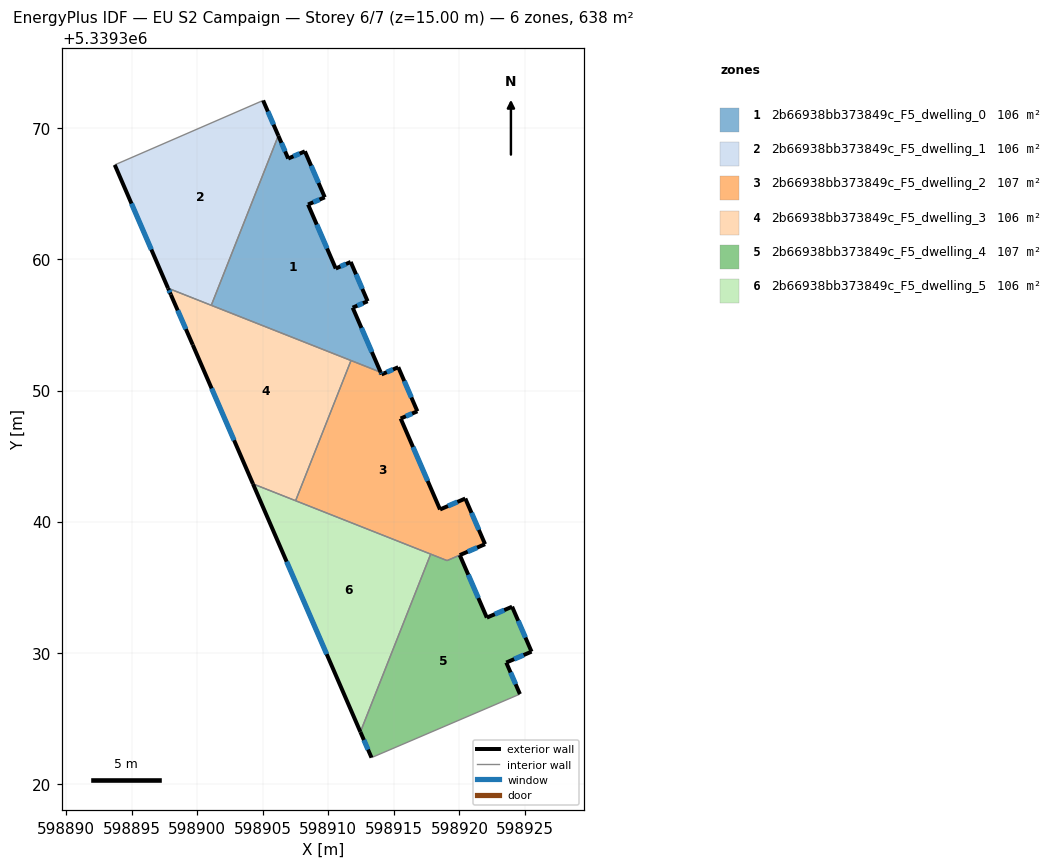
=== STOREY PLAN SPEC (per zone: floor XY polygon, exterior-wall plan segments, windows/doors) ===
zone 1: 2b66938bb373849c_F5_dwelling_0  (106.0 m²)
  floor: (598908.21, 5339368.25) (598909.73, 5339364.75) (598908.45, 5339364.20) (598910.56, 5339359.31) (598911.70, 5339359.81) (598913.00, 5339356.81) (598911.85, 5339356.33) (598913.99, 5339351.40) (598901.07, 5339356.50) (598906.18, 5339369.45) (598906.94, 5339367.70)
  exterior wall: (598908.45, 5339364.20) – (598909.73, 5339364.75)  [1.4 m]
    window: (598908.85, 5339364.37) – (598909.33, 5339364.57)  [0.6 m²]
  exterior wall: (598910.56, 5339359.31) – (598908.45, 5339364.20)  [5.3 m]
    window: (598909.90, 5339360.84) – (598909.11, 5339362.66)  [2.2 m²]
  exterior wall: (598911.70, 5339359.81) – (598910.56, 5339359.31)  [1.2 m]
    window: (598911.35, 5339359.66) – (598910.92, 5339359.47)  [0.5 m²]
  exterior wall: (598913.00, 5339356.81) – (598911.70, 5339359.81)  [3.3 m]
    window: (598912.59, 5339357.75) – (598912.11, 5339358.87)  [1.4 m²]
  exterior wall: (598911.85, 5339356.33) – (598913.00, 5339356.81)  [1.2 m]
    window: (598912.21, 5339356.48) – (598912.64, 5339356.66)  [0.5 m²]
  exterior wall: (598913.99, 5339351.40) – (598911.85, 5339356.33)  [5.4 m]
    window: (598913.32, 5339352.94) – (598912.52, 5339354.78)  [2.2 m²]
  exterior wall: (598906.94, 5339367.70) – (598906.18, 5339369.45)  [1.9 m]
    window: (598906.70, 5339368.25) – (598906.42, 5339368.90)  [0.8 m²]
  exterior wall: (598908.21, 5339368.25) – (598906.94, 5339367.70)  [1.4 m]
    window: (598907.81, 5339368.08) – (598907.34, 5339367.87)  [0.6 m²]
  exterior wall: (598909.73, 5339364.75) – (598908.21, 5339368.25)  [3.8 m]
    window: (598909.25, 5339365.84) – (598908.68, 5339367.15)  [1.6 m²]
  interior walls: 3
zone 2: 2b66938bb373849c_F5_dwelling_1  (106.0 m²)
  floor: (598905.02, 5339372.13) (598906.18, 5339369.45) (598901.07, 5339356.50) (598897.77, 5339357.81) (598893.70, 5339367.22)
  exterior wall: (598893.70, 5339367.22) – (598897.77, 5339357.81)  [10.3 m]
    window: (598894.98, 5339364.27) – (598896.49, 5339360.76)  [4.3 m²]
  exterior wall: (598906.18, 5339369.45) – (598905.02, 5339372.13)  [2.9 m]
    window: (598905.82, 5339370.29) – (598905.38, 5339371.29)  [1.2 m²]
  interior walls: 3
zone 3: 2b66938bb373849c_F5_dwelling_2  (106.5 m²)
  floor: (598916.79, 5339348.42) (598915.52, 5339347.87) (598918.52, 5339340.93) (598920.45, 5339341.76) (598921.96, 5339338.28) (598919.06, 5339337.03) (598907.50, 5339341.59) (598911.73, 5339352.29) (598913.99, 5339351.40) (598914.06, 5339351.23) (598915.33, 5339351.78)
  exterior wall: (598914.06, 5339351.23) – (598913.99, 5339351.40)  [0.2 m]
    window: (598914.04, 5339351.28) – (598914.01, 5339351.34)  [0.1 m²]
  exterior wall: (598915.33, 5339351.78) – (598914.06, 5339351.23)  [1.4 m]
    window: (598914.93, 5339351.61) – (598914.46, 5339351.40)  [0.6 m²]
  exterior wall: (598916.79, 5339348.42) – (598915.33, 5339351.78)  [3.7 m]
    window: (598916.33, 5339349.47) – (598915.79, 5339350.73)  [1.5 m²]
  exterior wall: (598915.52, 5339347.87) – (598916.79, 5339348.42)  [1.4 m]
    window: (598915.92, 5339348.04) – (598916.39, 5339348.24)  [0.6 m²]
  exterior wall: (598918.52, 5339340.93) – (598915.52, 5339347.87)  [7.6 m]
    window: (598917.58, 5339343.10) – (598916.46, 5339345.69)  [3.2 m²]
  exterior wall: (598920.45, 5339341.76) – (598918.52, 5339340.93)  [2.1 m]
    window: (598919.84, 5339341.50) – (598919.12, 5339341.19)  [0.9 m²]
  exterior wall: (598921.96, 5339338.28) – (598920.45, 5339341.76)  [3.8 m]
    window: (598921.48, 5339339.37) – (598920.92, 5339340.67)  [1.6 m²]
  exterior wall: (598920.03, 5339337.44) – (598921.96, 5339338.28)  [2.1 m]
    window: (598920.63, 5339337.71) – (598921.35, 5339338.02)  [0.9 m²]
  interior walls: 5
zone 4: 2b66938bb373849c_F5_dwelling_3  (106.4 m²)
  floor: (598911.73, 5339352.29) (598907.50, 5339341.59) (598904.25, 5339342.88) (598899.65, 5339353.49) (598897.98, 5339357.32) (598897.77, 5339357.81)
  exterior wall: (598899.65, 5339353.49) – (598904.25, 5339342.88)  [11.6 m]
    window: (598901.09, 5339350.16) – (598902.81, 5339346.21)  [4.8 m²]
  exterior wall: (598897.98, 5339357.32) – (598899.65, 5339353.49)  [4.2 m]
    window: (598898.50, 5339356.12) – (598899.13, 5339354.69)  [1.7 m²]
  exterior wall: (598897.77, 5339357.81) – (598897.98, 5339357.32)  [0.5 m]
    window: (598897.83, 5339357.65) – (598897.91, 5339357.47)  [0.2 m²]
  interior walls: 4
zone 5: 2b66938bb373849c_F5_dwelling_4  (106.9 m²)
  floor: (598924.02, 5339333.51) (598925.50, 5339330.08) (598923.57, 5339329.25) (598924.62, 5339326.84) (598913.29, 5339321.99) (598912.44, 5339323.95) (598917.81, 5339337.52) (598919.06, 5339337.03) (598920.03, 5339337.44) (598922.09, 5339332.67)
  exterior wall: (598912.44, 5339323.95) – (598913.29, 5339321.99)  [2.1 m]
    window: (598912.71, 5339323.34) – (598913.03, 5339322.61)  [0.9 m²]
  exterior wall: (598922.09, 5339332.67) – (598920.03, 5339337.44)  [5.2 m]
    window: (598921.44, 5339334.17) – (598920.67, 5339335.95)  [2.2 m²]
  exterior wall: (598924.02, 5339333.51) – (598922.09, 5339332.67)  [2.1 m]
    window: (598923.42, 5339333.25) – (598922.70, 5339332.94)  [0.9 m²]
  exterior wall: (598925.50, 5339330.08) – (598924.02, 5339333.51)  [3.7 m]
    window: (598925.04, 5339331.15) – (598924.48, 5339332.43)  [1.6 m²]
  exterior wall: (598923.57, 5339329.25) – (598925.50, 5339330.08)  [2.1 m]
    window: (598924.18, 5339329.51) – (598924.90, 5339329.82)  [0.9 m²]
  exterior wall: (598924.62, 5339326.84) – (598923.57, 5339329.25)  [2.6 m]
    window: (598924.29, 5339327.59) – (598923.90, 5339328.49)  [1.1 m²]
  interior walls: 4
zone 6: 2b66938bb373849c_F5_dwelling_5  (106.4 m²)
  floor: (598917.81, 5339337.52) (598912.44, 5339323.95) (598904.25, 5339342.88)
  exterior wall: (598904.25, 5339342.88) – (598912.44, 5339323.95)  [20.6 m]
    window: (598906.82, 5339336.95) – (598909.87, 5339329.88)  [8.6 m²]
  interior walls: 3

=== DERIVED (storey summary) ===
Building: EU S2 Campaign
Storey: 6 of 7  (floor level z = 15.00 m)
Storey gross floor area: 638.3 m²
Zones on this storey: 6
  - 2b66938bb373849c_F5_dwelling_0: floor 106.0 m²; exterior wall 24.9 m (74.8 m²); 9 window(s) 10.4 m²; WWR 13.9%
  - 2b66938bb373849c_F5_dwelling_1: floor 106.0 m²; exterior wall 13.2 m (39.5 m²); 2 window(s) 5.5 m²; WWR 13.9%
  - 2b66938bb373849c_F5_dwelling_2: floor 106.5 m²; exterior wall 22.2 m (66.6 m²); 8 window(s) 9.3 m²; WWR 13.9%
  - 2b66938bb373849c_F5_dwelling_3: floor 106.4 m²; exterior wall 16.3 m (48.8 m²); 3 window(s) 6.8 m²; WWR 13.9%
  - 2b66938bb373849c_F5_dwelling_4: floor 106.9 m²; exterior wall 17.9 m (53.7 m²); 6 window(s) 7.5 m²; WWR 13.9%
  - 2b66938bb373849c_F5_dwelling_5: floor 106.4 m²; exterior wall 20.6 m (61.9 m²); 1 window(s) 8.6 m²; WWR 13.9%
Zone adjacency (shared interzone walls):
  - 2b66938bb373849c_F5_dwelling_0 ↔ 2b66938bb373849c_F5_dwelling_1
  - 2b66938bb373849c_F5_dwelling_0 ↔ 2b66938bb373849c_F5_dwelling_2
  - 2b66938bb373849c_F5_dwelling_0 ↔ 2b66938bb373849c_F5_dwelling_3
  - 2b66938bb373849c_F5_dwelling_1 ↔ 2b66938bb373849c_F5_dwelling_3
  - 2b66938bb373849c_F5_dwelling_2 ↔ 2b66938bb373849c_F5_dwelling_3
  - 2b66938bb373849c_F5_dwelling_2 ↔ 2b66938bb373849c_F5_dwelling_4
  - 2b66938bb373849c_F5_dwelling_2 ↔ 2b66938bb373849c_F5_dwelling_5
  - 2b66938bb373849c_F5_dwelling_3 ↔ 2b66938bb373849c_F5_dwelling_5
  - 2b66938bb373849c_F5_dwelling_4 ↔ 2b66938bb373849c_F5_dwelling_5